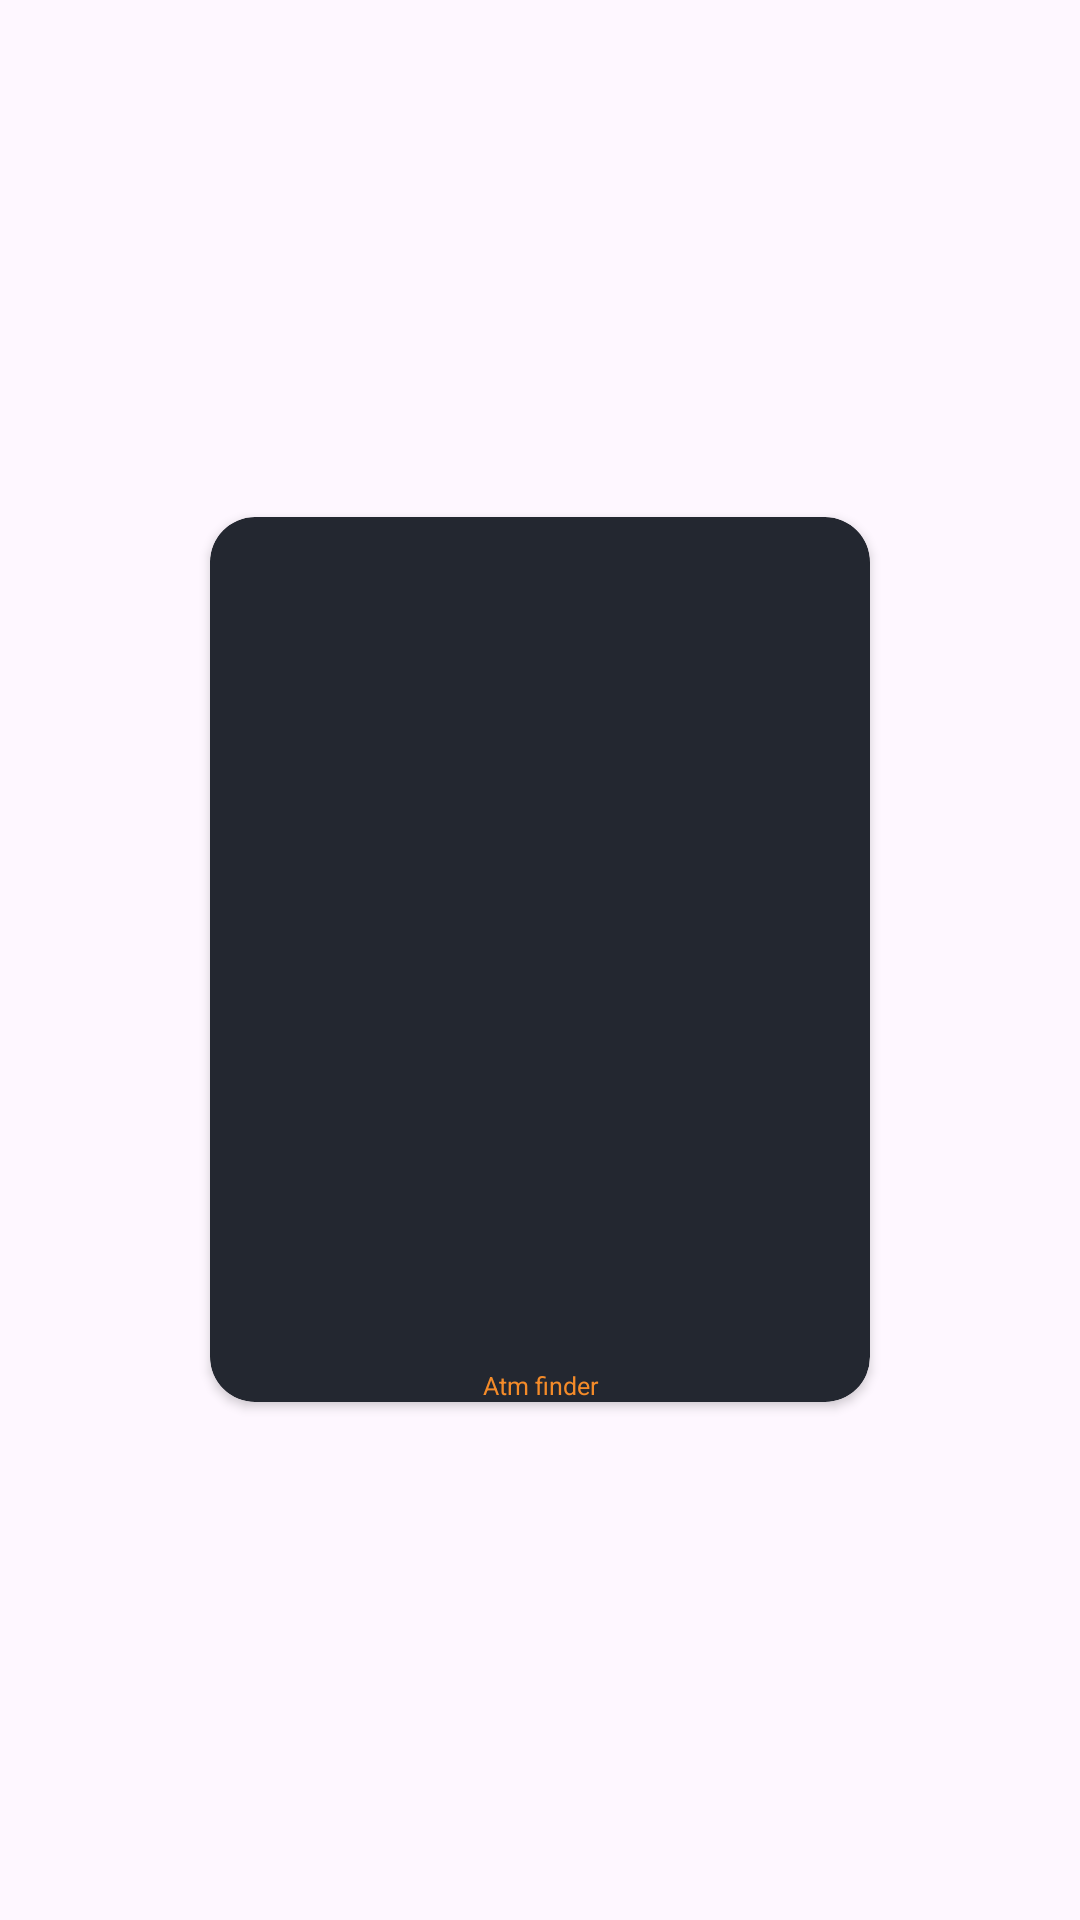

The Android layout XML behind this screen, and the referenced resources:
<!-- AndroidManifest.xml: application theme Theme.Cajeros -->
<!-- res/layout/dialog_filter.xml -->
<?xml version="1.0" encoding="utf-8"?>
<LinearLayout
    xmlns:android="http://schemas.android.com/apk/res/android"
    xmlns:app="http://schemas.android.com/apk/res-auto"
    xmlns:tools="http://schemas.android.com/tools"
    android:layout_width="match_parent"
    android:layout_height="match_parent"
    android:backgroundTint="@android:color/transparent"
    android:gravity="center">
    <androidx.cardview.widget.CardView
        android:layout_width="220dp"
        android:layout_height="295dp"
        android:elevation="5dp"
        app:cardCornerRadius="15dp"
        android:backgroundTint="@color/background">
        <LinearLayout
            android:layout_width="match_parent"
            android:layout_height="match_parent"
            android:orientation="vertical">
            <LinearLayout
                android:layout_width="match_parent"
                android:layout_height="match_parent"
                android:layout_weight="1"
                android:gravity="center"
                >
                <ScrollView
                    android:layout_width="600px"
                    android:layout_height="match_parent">
                    <LinearLayout
                        android:id="@+id/scrollFilter"
                        android:layout_width="match_parent"
                        android:layout_height="wrap_content"
                        android:orientation="vertical"
                        android:gravity="center">
                    </LinearLayout>
                </ScrollView>
            </LinearLayout>
            <LinearLayout
                android:layout_width="match_parent"
                android:layout_height="match_parent"
                android:layout_weight="6"
                android:gravity="bottom">
                <TextView
                    android:layout_width="match_parent"
                    android:layout_height="wrap_content"
                    android:text="Atm finder"
                    android:textSize="25px"
                    android:textColor="@color/warning_dark"
                    android:gravity="center">
                </TextView>
            </LinearLayout>
        </LinearLayout>
    </androidx.cardview.widget.CardView>
</LinearLayout>
<!-- resources referenced by this layout -->
<resources>
  <color name="background">#232730</color>
  <color name="warning_dark">#F48B29</color>
  <style name="Theme.Cajeros" parent="Base.Theme.Cajeros" />
  <style name="Base.Theme.Cajeros" parent="Theme.Material3.DayNight.NoActionBar">
          
          
          <item name="colorPrimary">@color/warning_dark</item>
          <item name="colorPrimaryVariant">@color/white</item>
          <item name="colorOnPrimary">@color/white</item>
          
          <item name="colorSecondary">@color/white</item>
          <item name="colorSecondaryVariant">@color/white</item>
          <item name="colorOnSecondary">@color/white</item>
          <item name="android:statusBarColor">@color/background</item>
      </style>
  <color name="white">#F0F0F0</color>
</resources>
